7-way image classification set "dataset" from GitHub (Sanjay-Raam/IESA-Hackathon); label vocabulary: center defect, cracks, edge defect, no defects, open defect, particles, scratches.

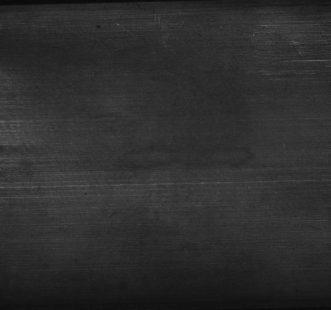
Label: no defects

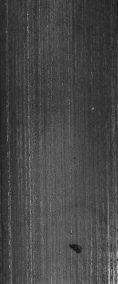
Label: open defect

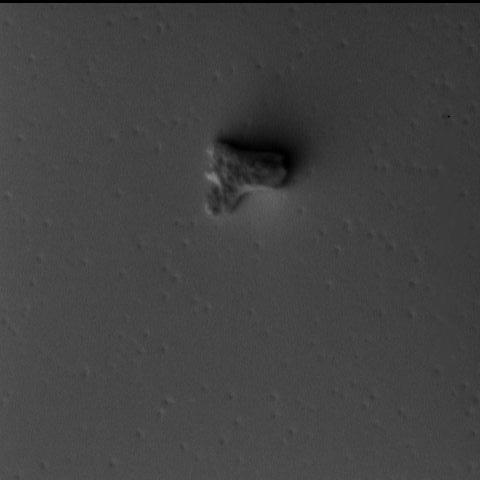
Label: particles

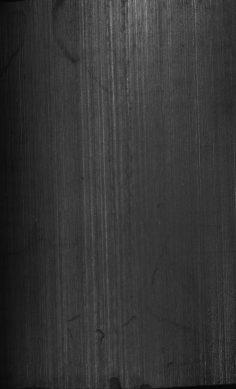
Label: cracks

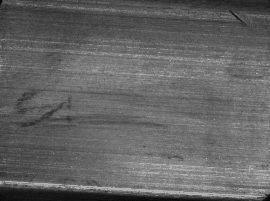
Label: edge defect

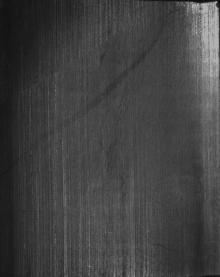
Label: scratches
